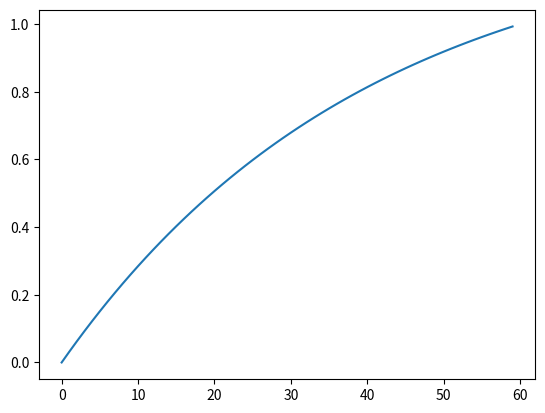

The matplotlib source for this figure:
import matplotlib.pyplot as plt
import numpy as np

if __name__ == '__main__':
    # Create the vectors X and Y
    exponent = -1.5
    const_exp = 0.77686983985157021
    x = np.array(range(0, 60))
    y = (1.0 - np.exp(exponent * x / 60)) / const_exp

    # Create the plot
    plt.plot(x, y)

    # Show the plot
    plt.show()